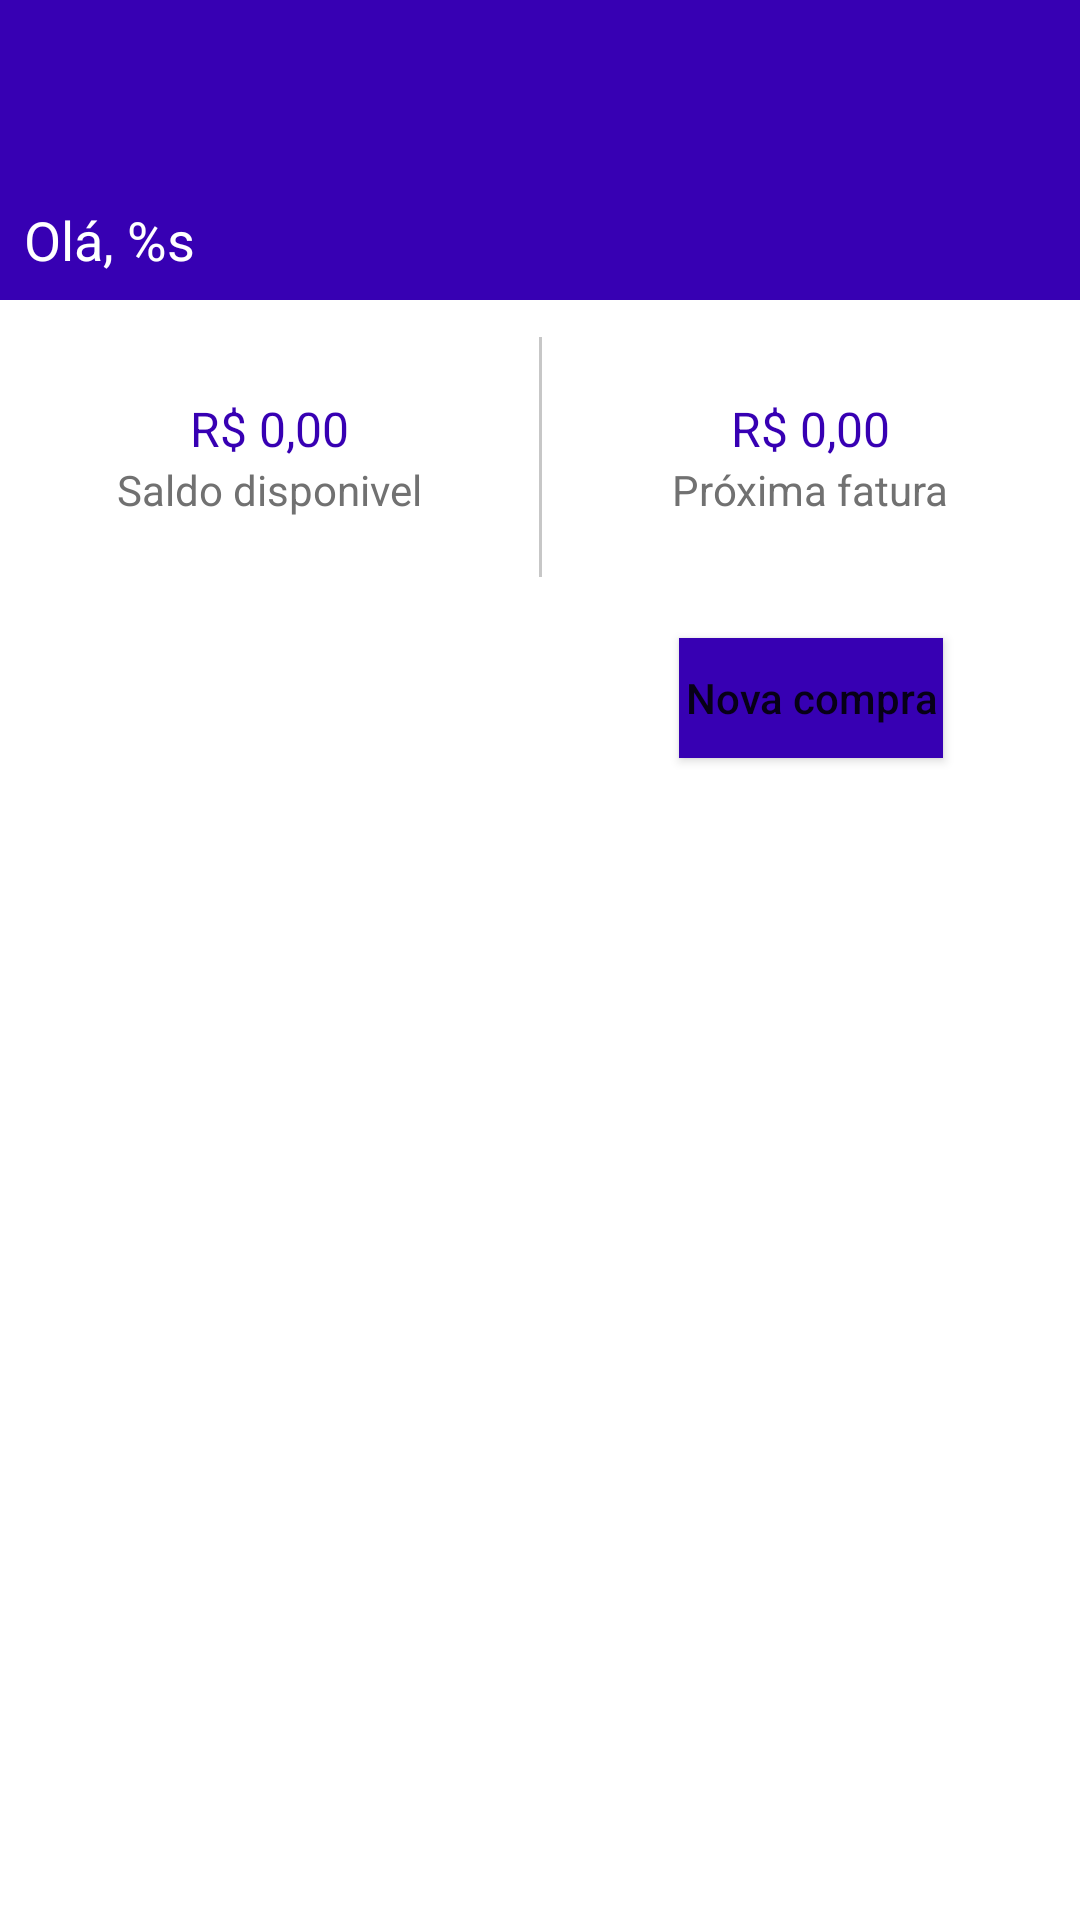

The Android layout XML behind this screen, and the referenced resources:
<!-- AndroidManifest.xml: application theme Theme.Vendas -->
<!-- res/layout/activity_home.xml -->
<?xml version="1.0" encoding="utf-8"?>
<layout xmlns:android="http://schemas.android.com/apk/res/android"
    xmlns:app="http://schemas.android.com/apk/res-auto"
    xmlns:tools="http://schemas.android.com/tools">

    <androidx.constraintlayout.widget.ConstraintLayout
        android:layout_width="match_parent"
        android:layout_height="match_parent"
        tools:context=".HomeActivity">

        <View
            android:id="@+id/v_header"
            android:layout_width="match_parent"
            android:layout_height="100dp"
            android:background="@color/purple_700"
            app:layout_constraintTop_toTopOf="parent" />

        <ImageView
            android:layout_width="50dp"
            android:layout_height="20dp"
            android:layout_marginStart="8dp"
            android:layout_marginTop="16dp"
            android:importantForAccessibility="no"
            android:src="@drawable/logo_fundatec"
            app:layout_constraintStart_toStartOf="parent"
            app:layout_constraintTop_toTopOf="parent" />

        <TextView
            android:layout_width="wrap_content"
            android:layout_height="wrap_content"
            android:layout_marginStart="8dp"
            android:layout_marginBottom="8dp"
            android:textColor="@color/white"
            android:textSize="@dimen/text_size_18"
            app:layout_constraintBottom_toBottomOf="@+id/v_header"
            app:layout_constraintStart_toStartOf="parent"
            android:text="@string/home_hello" />

        <TextView
            android:id="@+id/tv_account_balance"
            android:layout_width="wrap_content"
            android:layout_height="wrap_content"
            android:layout_marginTop="32dp"
            android:text="@string/home_bank_balance"
            android:textColor="@color/purple_700"
            android:textSize="@dimen/text_size_16"
            app:layout_constraintEnd_toStartOf="@+id/v_separator"
            app:layout_constraintStart_toStartOf="parent"
            app:layout_constraintTop_toBottomOf="@id/v_header" />

        <TextView
            android:id="@+id/tv_account_place_holder"
            android:layout_width="wrap_content"
            android:layout_height="wrap_content"
            android:text="@string/home_balance_available"
            android:textColor="@color/gray"
            app:layout_constraintEnd_toEndOf="@id/tv_account_balance"
            app:layout_constraintStart_toStartOf="@id/tv_account_balance"
            app:layout_constraintTop_toBottomOf="@id/tv_account_balance" />

        <View
            android:id="@+id/v_separator"
            android:layout_width="1dp"
            android:layout_height="80dp"
            android:background="@color/gray_shark"
            app:layout_constraintBottom_toBottomOf="@id/tv_account_place_holder"
            app:layout_constraintEnd_toStartOf="@+id/tv_credit_card"
            app:layout_constraintStart_toEndOf="@+id/tv_account_balance"
            app:layout_constraintTop_toTopOf="@id/tv_account_balance" />

        <TextView
            android:id="@+id/tv_credit_card"
            android:layout_width="wrap_content"
            android:layout_height="wrap_content"
            android:layout_marginTop="32dp"
            android:text="@string/home_bank_balance"
            android:textColor="@color/purple_700"
            android:textSize="@dimen/text_size_16"
            app:layout_constraintEnd_toEndOf="parent"
            app:layout_constraintStart_toEndOf="@+id/v_separator"
            app:layout_constraintTop_toBottomOf="@id/v_header"
            tools:text="R$ 800,00" />

        <TextView
            android:id="@+id/tv_credit_card_place_holder"
            android:layout_width="wrap_content"
            android:layout_height="wrap_content"
            android:text="@string/home_next_invoice"
            android:textColor="@color/gray"
            app:layout_constraintEnd_toEndOf="@id/tv_credit_card"
            app:layout_constraintStart_toStartOf="@id/tv_credit_card"
            app:layout_constraintTop_toBottomOf="@id/tv_credit_card" />

        <Button
            android:layout_width="wrap_content"
            android:layout_height="40dp"
            android:layout_marginTop="40dp"
            android:background="@color/purple_700"
            android:text="@string/home_new_transaction"
            android:textAllCaps="false"
            android:textSize="@dimen/text_size_14"
            app:layout_constraintEnd_toEndOf="@+id/tv_credit_card_place_holder"
            app:layout_constraintStart_toStartOf="@+id/tv_credit_card_place_holder"
            app:layout_constraintTop_toBottomOf="@+id/tv_credit_card_place_holder" />

    </androidx.constraintlayout.widget.ConstraintLayout>
</layout>
<!-- resources referenced by this layout -->
<resources>
  <color name="gray">#717171</color>
  <color name="gray_shark">#C7C7C7</color>
  <color name="purple_700">#FF3700B3</color>
  <color name="white">#FFFFFFFF</color>
  <dimen name="text_size_14">14sp</dimen>
  <dimen name="text_size_16">16sp</dimen>
  <dimen name="text_size_18">18sp</dimen>
  <string name="home_balance_available">Saldo disponivel</string>
  <string name="home_bank_balance">R$ 0,00</string>
  <string name="home_hello">Olá, %s</string>
  <string name="home_new_transaction">Nova compra</string>
  <string name="home_next_invoice">Próxima fatura</string>
  <style name="Theme.Vendas" parent="Theme.MaterialComponents.DayNight.DarkActionBar">
          
          <item name="colorPrimary">@color/yellow_fundatec</item>
          <item name="colorPrimaryVariant">@color/yellow_fundatec</item>
          <item name="colorOnPrimary">@color/white</item>
          
          <item name="colorSecondary">@color/yellow_fundatec</item>
          <item name="colorSecondaryVariant">@color/teal_700</item>
          <item name="colorOnSecondary">@color/black</item>
          
          <item name="android:statusBarColor" tools:targetApi="l">@color/yellow_fundatec</item>
          
          <item name="windowActionBar">false</item>
          <item name="windowNoTitle">true</item>
      </style>
  <color name="teal_700">#FF018786</color>
  <color name="black">#FF000000</color>
</resources>
